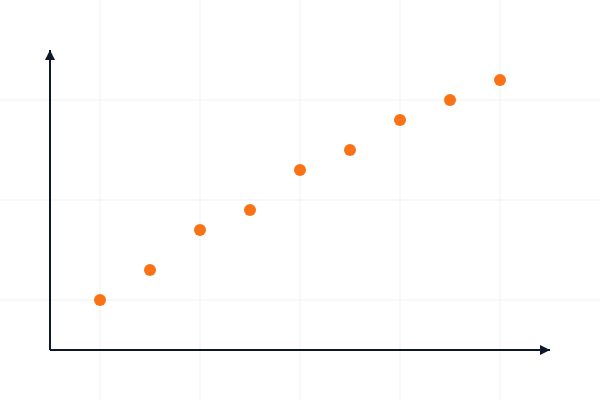
t = 0.00 s
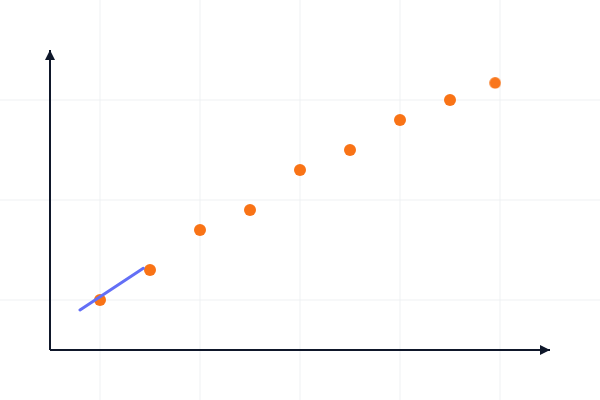
t = 2.20 s
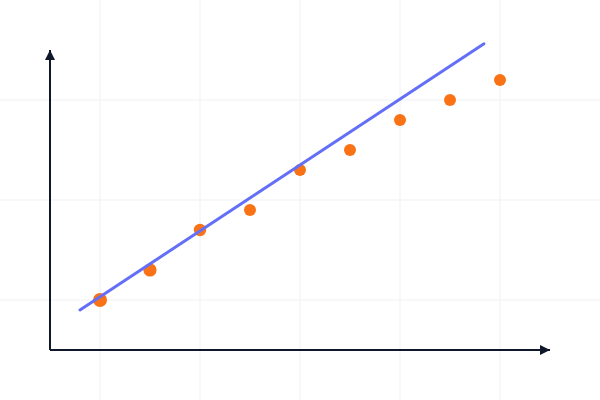
t = 2.70 s
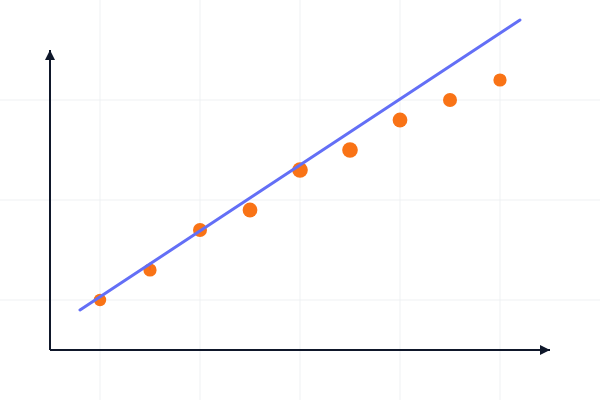
t = 4.10 s
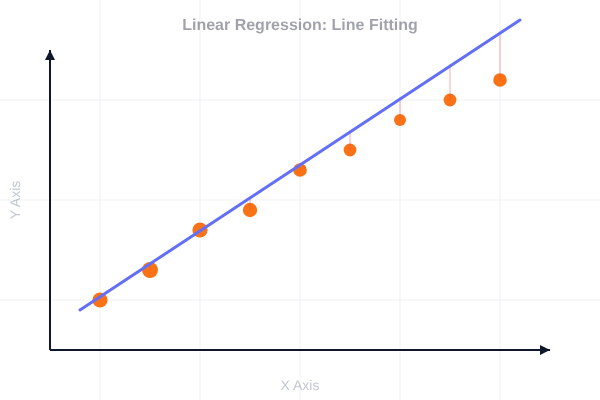
t = 5.40 s
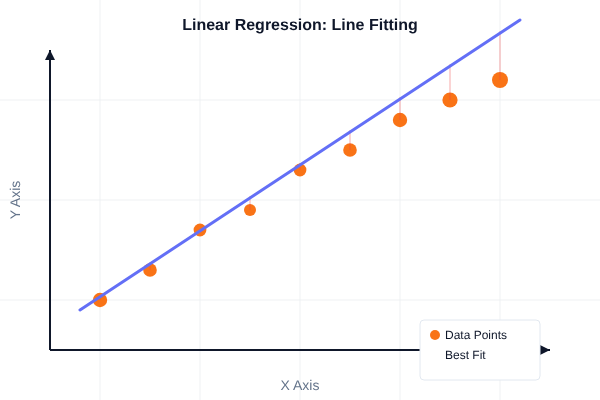
t = 6.80 s

The animated SVG that drew these frames (rendered in a browser with its animation timeline set to each time). Animation: 11 SMIL elements (animate=11), 3 CSS @keyframes rules; one cycle of 6.80 s, repeats indefinitely.

<svg width="600" height="400" xmlns="http://www.w3.org/2000/svg">
  <defs>
    <!-- Define gradients for the line -->
    <linearGradient id="lineGradient" x1="0%" y1="0%" x2="100%" y2="100%">
      <stop offset="0%" style="stop-color:#3b82f6;stop-opacity:1" />
      <stop offset="100%" style="stop-color:#8b5cf6;stop-opacity:1" />
    </linearGradient>

    <!-- Define animation for line drawing -->
    <style>
      @keyframes drawLine {
        0% { stroke-dashoffset: 800; }
        100% { stroke-dashoffset: 0; }
      }

      @keyframes fadeIn {
        0% { opacity: 0; transform: scale(0); }
        100% { opacity: 1; transform: scale(1); }
      }

      @keyframes pulsePoint {
        0%, 100% { r: 6; opacity: 0.8; }
        50% { r: 8; opacity: 1; }
      }

      .data-point {
        animation: fadeIn 0.5s ease forwards;
        transform-origin: center;
      }

      .fitted-line {
        stroke-dasharray: 800;
        stroke-dashoffset: 800;
        animation: drawLine 2s ease forwards;
        animation-delay: 2s;
      }

      .residual-line {
        stroke-dasharray: 200;
        stroke-dashoffset: 200;
        animation: drawLine 1s ease forwards;
      }
    </style>
  </defs>

  <!-- Background grid -->
  <g id="grid" opacity="0.1">
    <line x1="0" y1="100" x2="600" y2="100" stroke="#64748b" stroke-width="1"/>
    <line x1="0" y1="200" x2="600" y2="200" stroke="#64748b" stroke-width="1"/>
    <line x1="0" y1="300" x2="600" y2="300" stroke="#64748b" stroke-width="1"/>
    <line x1="100" y1="0" x2="100" y2="400" stroke="#64748b" stroke-width="1"/>
    <line x1="200" y1="0" x2="200" y2="400" stroke="#64748b" stroke-width="1"/>
    <line x1="300" y1="0" x2="300" y2="400" stroke="#64748b" stroke-width="1"/>
    <line x1="400" y1="0" x2="400" y2="400" stroke="#64748b" stroke-width="1"/>
    <line x1="500" y1="0" x2="500" y2="400" stroke="#64748b" stroke-width="1"/>
  </g>

  <!-- Axes -->
  <g id="axes">
    <line x1="50" y1="350" x2="550" y2="350" stroke="#0f172a" stroke-width="2"/>
    <line x1="50" y1="350" x2="50" y2="50" stroke="#0f172a" stroke-width="2"/>
    <!-- Arrows -->
    <polygon points="550,350 540,345 540,355" fill="#0f172a"/>
    <polygon points="50,50 45,60 55,60" fill="#0f172a"/>
  </g>

  <!-- Data points with scatter -->
  <g id="dataPoints">
    <!-- Point 1 -->
    <circle class="data-point" cx="100" cy="300" r="6" fill="#f97316" style="animation-delay: 0.2s;">
      <animate attributeName="r" values="6;8;6" dur="2s" repeatCount="indefinite" begin="2.2s"/>
    </circle>

    <!-- Point 2 -->
    <circle class="data-point" cx="150" cy="270" r="6" fill="#f97316" style="animation-delay: 0.4s;">
      <animate attributeName="r" values="6;8;6" dur="2s" repeatCount="indefinite" begin="2.4s"/>
    </circle>

    <!-- Point 3 -->
    <circle class="data-point" cx="200" cy="230" r="6" fill="#f97316" style="animation-delay: 0.6s;">
      <animate attributeName="r" values="6;8;6" dur="2s" repeatCount="indefinite" begin="2.6s"/>
    </circle>

    <!-- Point 4 -->
    <circle class="data-point" cx="250" cy="210" r="6" fill="#f97316" style="animation-delay: 0.8s;">
      <animate attributeName="r" values="6;8;6" dur="2s" repeatCount="indefinite" begin="2.8s"/>
    </circle>

    <!-- Point 5 -->
    <circle class="data-point" cx="300" cy="170" r="6" fill="#f97316" style="animation-delay: 1.0s;">
      <animate attributeName="r" values="6;8;6" dur="2s" repeatCount="indefinite" begin="3.0s"/>
    </circle>

    <!-- Point 6 -->
    <circle class="data-point" cx="350" cy="150" r="6" fill="#f97316" style="animation-delay: 1.2s;">
      <animate attributeName="r" values="6;8;6" dur="2s" repeatCount="indefinite" begin="3.2s"/>
    </circle>

    <!-- Point 7 -->
    <circle class="data-point" cx="400" cy="120" r="6" fill="#f97316" style="animation-delay: 1.4s;">
      <animate attributeName="r" values="6;8;6" dur="2s" repeatCount="indefinite" begin="3.4s"/>
    </circle>

    <!-- Point 8 -->
    <circle class="data-point" cx="450" cy="100" r="6" fill="#f97316" style="animation-delay: 1.6s;">
      <animate attributeName="r" values="6;8;6" dur="2s" repeatCount="indefinite" begin="3.6s"/>
    </circle>

    <!-- Point 9 -->
    <circle class="data-point" cx="500" cy="80" r="6" fill="#f97316" style="animation-delay: 1.8s;">
      <animate attributeName="r" values="6;8;6" dur="2s" repeatCount="indefinite" begin="3.8s"/>
    </circle>
  </g>

  <!-- Residual lines (error lines from points to fitted line) -->
  <g id="residuals" opacity="0.3">
    <line class="residual-line" x1="100" y1="300" x2="100" y2="295" stroke="#ef4444" stroke-width="1.5" style="animation-delay: 4s;"/>
    <line class="residual-line" x1="150" y1="270" x2="150" y2="262" stroke="#ef4444" stroke-width="1.5" style="animation-delay: 4.1s;"/>
    <line class="residual-line" x1="200" y1="230" x2="200" y2="229" stroke="#ef4444" stroke-width="1.5" style="animation-delay: 4.2s;"/>
    <line class="residual-line" x1="250" y1="210" x2="250" y2="196" stroke="#ef4444" stroke-width="1.5" style="animation-delay: 4.3s;"/>
    <line class="residual-line" x1="300" y1="170" x2="300" y2="163" stroke="#ef4444" stroke-width="1.5" style="animation-delay: 4.4s;"/>
    <line class="residual-line" x1="350" y1="150" x2="350" y2="130" stroke="#ef4444" stroke-width="1.5" style="animation-delay: 4.5s;"/>
    <line class="residual-line" x1="400" y1="120" x2="400" y2="97" stroke="#ef4444" stroke-width="1.5" style="animation-delay: 4.6s;"/>
    <line class="residual-line" x1="450" y1="100" x2="450" y2="64" stroke="#ef4444" stroke-width="1.5" style="animation-delay: 4.7s;"/>
    <line class="residual-line" x1="500" y1="80" x2="500" y2="31" stroke="#ef4444" stroke-width="1.5" style="animation-delay: 4.8s;"/>
  </g>

  <!-- Best fit line (linear regression) -->
  <line class="fitted-line" x1="80" y1="310" x2="520" y2="20" stroke="url(#lineGradient)" stroke-width="3" stroke-linecap="round"/>

  <!-- Labels -->
  <g id="labels" opacity="0">
    <text x="300" y="390" text-anchor="middle" font-family="Arial, sans-serif" font-size="14" fill="#64748b">
      X Axis
    </text>
    <text x="20" y="200" text-anchor="middle" font-family="Arial, sans-serif" font-size="14" fill="#64748b" transform="rotate(-90 20 200)">
      Y Axis
    </text>
    <text x="300" y="30" text-anchor="middle" font-family="Arial, sans-serif" font-size="16" font-weight="bold" fill="#0f172a">
      Linear Regression: Line Fitting
    </text>

    <!-- Animate labels fade in -->
    <animate attributeName="opacity" from="0" to="1" dur="1s" begin="5s" fill="freeze"/>
  </g>

  <!-- Legend -->
  <g id="legend" opacity="0">
    <rect x="420" y="320" width="120" height="60" fill="white" stroke="#e2e8f0" stroke-width="1" rx="4"/>
    <circle cx="435" cy="335" r="5" fill="#f97316"/>
    <text x="445" y="339" font-family="Arial, sans-serif" font-size="12" fill="#0f172a">Data Points</text>
    <line x1="428" y1="355" x2="442" y2="355" stroke="url(#lineGradient)" stroke-width="2"/>
    <text x="445" y="359" font-family="Arial, sans-serif" font-size="12" fill="#0f172a">Best Fit</text>

    <!-- Animate legend fade in -->
    <animate attributeName="opacity" from="0" to="1" dur="1s" begin="5.5s" fill="freeze"/>
  </g>
</svg>
